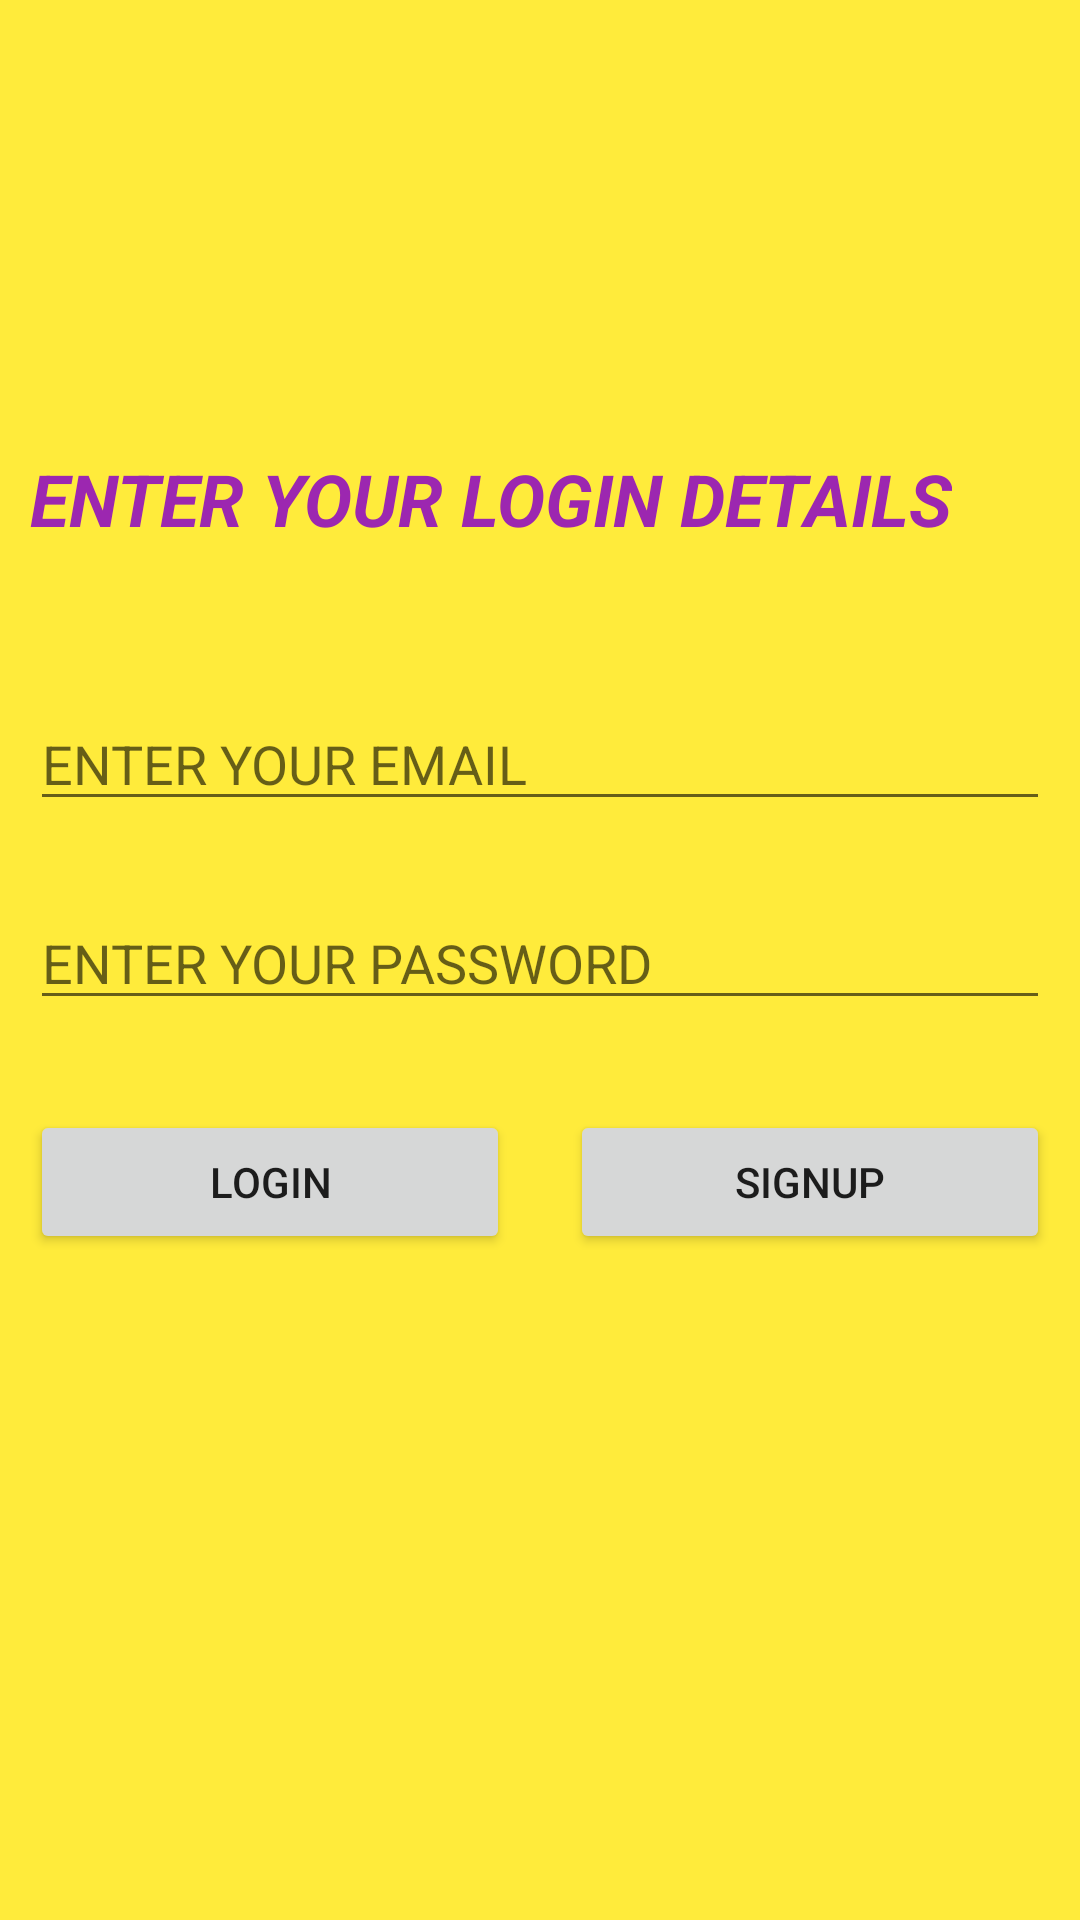

Here is an Android app screen rendered from its layout file. Give the layout XML and the strings, colors and styles it references.
<!-- AndroidManifest.xml: application theme AppTheme -->
<!-- res/layout/activity_login.xml -->
<?xml version="1.0" encoding="utf-8"?>
<LinearLayout xmlns:android="http://schemas.android.com/apk/res/android"
    xmlns:app="http://schemas.android.com/apk/res-auto"
    xmlns:tools="http://schemas.android.com/tools"
    android:layout_width="match_parent"
    android:layout_height="match_parent"
    android:orientation="vertical"
    android:background="#ffeb3b"
    tools:context=".Login">

    <TextView
        android:id="@+id/login_title"
        android:layout_width="wrap_content"
        android:layout_height="wrap_content"
        android:layout_marginLeft="10dp"
        android:layout_marginTop="150dp"
        android:layout_marginRight="10dp"
        android:text="@string/login_text"
        android:textColor="#9C27B0"
        android:textSize="24sp"
        android:textStyle="bold|italic" />

    <EditText
        android:id="@+id/login_email"
        android:layout_width="match_parent"
        android:layout_height="wrap_content"
        android:layout_marginLeft="10dp"
        android:layout_marginTop="50dp"
        android:layout_marginRight="10dp"
        android:autofillHints=""
        android:ems="10"
        android:hint="@string/login_email"
        android:inputType="textPersonName"
        tools:ignore="TextFields" />

    <EditText
        android:id="@+id/login_password"
        android:layout_width="match_parent"
        android:layout_height="wrap_content"
        android:layout_marginLeft="10dp"
        android:layout_marginTop="25dp"
        android:layout_marginRight="10dp"
        android:autofillHints=""
        android:ems="10"
        android:hint="@string/login_password"
        android:inputType="textPersonName"
        tools:ignore="TextFields" />

    <LinearLayout
        android:layout_width="match_parent"
        android:layout_height="match_parent"
        android:orientation="horizontal">

        <Button
            android:id="@+id/btn_login"
            android:layout_width="wrap_content"
            android:layout_height="wrap_content"
            android:layout_marginLeft="10dp"
            android:layout_marginTop="30dp"
            android:layout_marginRight="10dp"
            android:layout_weight="1"
            android:text="@string/btn_login"
            tools:ignore="ButtonStyle" />

        <Button
            android:id="@+id/btn_signup"
            android:layout_width="wrap_content"
            android:layout_height="wrap_content"
            android:layout_marginLeft="10dp"
            android:layout_marginTop="30dp"
            android:layout_marginRight="10dp"
            android:layout_weight="1"
            android:text="@string/btn_signup"
            tools:ignore="ButtonStyle" />
    </LinearLayout>

</LinearLayout>
<!-- resources referenced by this layout -->
<resources>
  <string name="btn_login">LOGIN</string>
  <string name="btn_signup">SIGNUP</string>
  <string name="login_email">ENTER YOUR EMAIL</string>
  <string name="login_password">ENTER YOUR PASSWORD</string>
  <string name="login_text">ENTER YOUR LOGIN DETAILS</string>
  <style name="AppTheme" parent="Theme.AppCompat.Light.DarkActionBar">
  
          <item name="colorPrimary">@color/colorPrimary</item>
          <item name="colorPrimaryDark">@color/colorPrimaryDark</item>
          <item name="colorAccent">@color/colorAccent</item>
  
      </style>
  <color name="colorPrimary">#ff5722</color>
  <color name="colorPrimaryDark">#64dd17</color>
  <color name="colorAccent">#9C27B0</color>
</resources>
